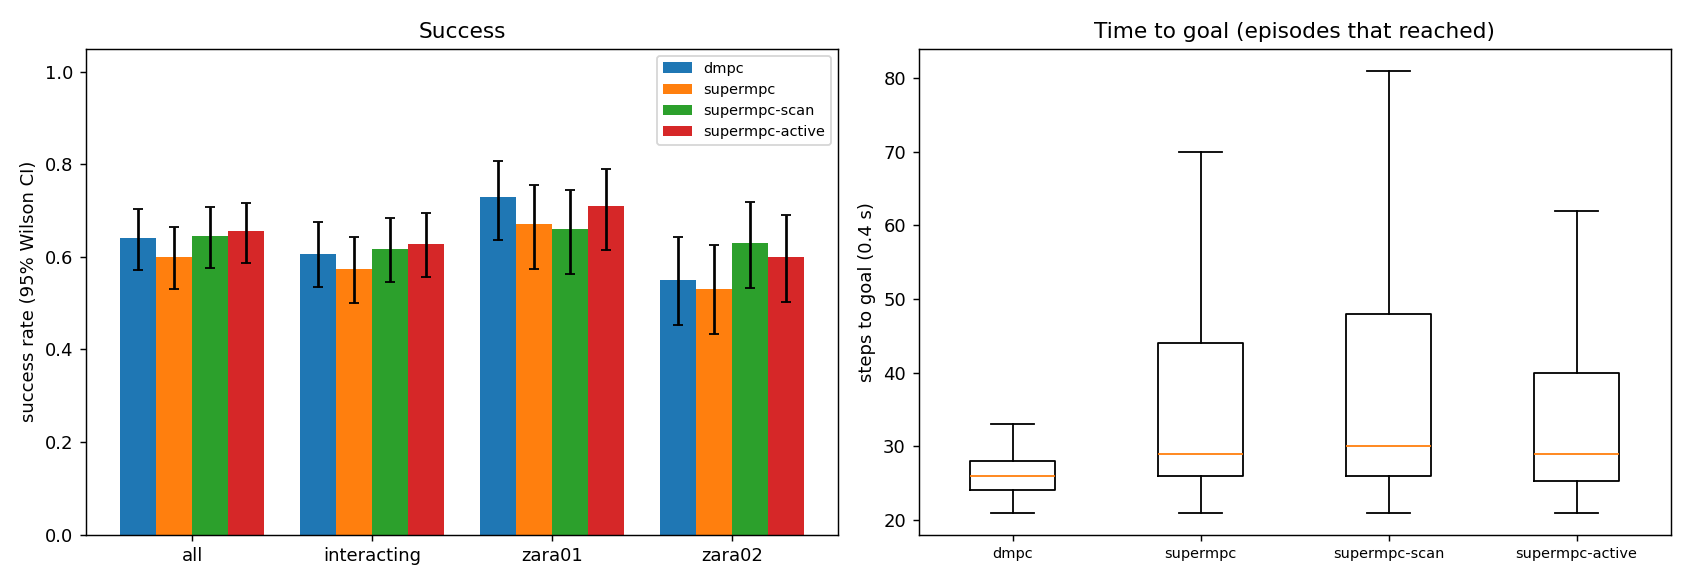

The file beside this chart, header and first rows:
scene, episode, frame, start_x, start_y, goal_x, goal_y, path_peds, surge, planner, success, reached, collisions, coll_tracked, coll_untracked, coll_stopped, steps, min_clearance, coverage, solve_ms, failures, slack_steps, unseen_slack_steps, coll_spawn
zara01, 1, 911, 5.0, 13.49, -7.0, 13.49, 7, 0, dmpc, 0, 1, 1, 0, 1, 0, 27, -0.5184, 0.0, 21.21, 0, 0, 0, 0
zara01, 0, 6931, -7.0, 11.42, 5.0, 11.42, 7, 0, dmpc, 1, 1, 0, 0, 0, 0, 21, 1.522, 0.4902, 23.82, 0, 0, 0, 0
zara01, 2, 2961, 5.0, 12.87, -7.0, 12.87, 11, 0, dmpc, 0, 1, 1, 1, 0, 0, 27, -0.09887, 0.3792, 22.31, 0, 1, 0, 0
zara01, 1, 911, 5.0, 13.49, -7.0, 13.49, 7, 0, supermpc, 0, 1, 2, 1, 1, 0, 27, -0.4372, 0.1765, 33.38, 0, 2, 10, 0
zara01, 0, 6931, -7.0, 11.42, 5.0, 11.42, 7, 0, supermpc-scan, 1, 1, 0, 0, 0, 0, 23, 1.344, 0.3333, 44.46, 0, 1, 5, 0
zara01, 1, 911, 5.0, 13.49, -7.0, 13.49, 7, 0, supermpc-scan, 0, 1, 2, 0, 2, 0, 28, -0.1281, 0.45, 32.83, 0, 3, 13, 0
zara01, 3, 3791, 5.0, 14.41, -7.0, 14.41, 7, 0, dmpc, 0, 1, 1, 1, 1, 0, 25, -0.2465, 0.5111, 23.25, 0, 2, 0, 0
zara01, 4, 3951, 5.0, 13.1, -7.0, 13.1, 5, 0, dmpc, 1, 1, 0, 0, 0, 0, 25, 5.62, nan, 21.21, 0, 0, 0, 0
zara01, 3, 3791, 5.0, 14.41, -7.0, 14.41, 7, 0, supermpc, 0, 1, 2, 2, 1, 0, 36, -0.3559, 0.25, 38.85, 0, 7, 17, 0
zara01, 4, 3951, 5.0, 13.1, -7.0, 13.1, 5, 0, supermpc, 1, 1, 0, 0, 0, 0, 25, 5.584, nan, 30.83, 0, 0, 6, 0
zara01, 4, 3951, 5.0, 13.1, -7.0, 13.1, 5, 0, supermpc-scan, 1, 1, 0, 0, 0, 0, 26, 5.584, nan, 32.51, 0, 0, 9, 0
zara01, 0, 6931, -7.0, 11.42, 5.0, 11.42, 7, 0, supermpc-active, 1, 1, 0, 0, 0, 0, 22, 1.45, 0.3333, 113.5, 0, 1, 4, 0
zara01, 3, 3791, 5.0, 14.41, -7.0, 14.41, 7, 0, supermpc-scan, 0, 1, 2, 2, 0, 0, 41, -0.4185, 0.5881, 43.69, 0, 13, 10, 0
zara01, 2, 2961, 5.0, 12.87, -7.0, 12.87, 11, 0, supermpc-active, 0, 1, 3, 0, 3, 0, 29, -0.2055, 0.2561, 88.57, 0, 0, 7, 0
zara01, 5, 3451, -7.0, 13.52, 5.0, 13.52, 9, 0, dmpc, 1, 1, 0, 0, 0, 0, 31, 0.6539, 0.8095, 21.41, 0, 0, 0, 0
zara01, 1, 911, 5.0, 13.49, -7.0, 13.49, 7, 0, supermpc-active, 1, 1, 0, 0, 0, 0, 30, 0.2105, 0.2174, 104.8, 0, 1, 8, 0
zara01, 2, 2961, 5.0, 12.87, -7.0, 12.87, 11, 0, supermpc, 1, 1, 0, 0, 0, 0, 79, 0.09457, 0.1435, 42.39, 0, 3, 37, 0
zara01, 6, 6481, -7.0, 11.71, 5.0, 11.71, 10, 0, dmpc, 0, 1, 1, 0, 1, 0, 28, -0.2053, 0.2681, 20.96, 0, 1, 0, 0
zara01, 2, 2961, 5.0, 12.87, -7.0, 12.87, 11, 0, supermpc-scan, 0, 1, 1, 1, 0, 0, 68, -0.4278, 0.5078, 55.51, 0, 12, 27, 0
zara01, 0, 6931, -7.0, 11.42, 5.0, 11.42, 7, 0, supermpc, 0, 1, 2, 2, 2, 0, 79, -0.1691, 0.5448, 47.28, 0, 13, 54, 0
zara01, 7, 8141, 5.0, 14.18, -7.0, 14.18, 2, 0, dmpc, 1, 1, 0, 0, 0, 0, 28, 6.446, nan, 20.37, 0, 0, 0, 0
zara01, 4, 3951, 5.0, 13.1, -7.0, 13.1, 5, 0, supermpc-active, 1, 1, 0, 0, 0, 0, 25, 5.584, nan, 75.93, 0, 0, 6, 0
zara01, 3, 3791, 5.0, 14.41, -7.0, 14.41, 7, 0, supermpc-active, 0, 1, 2, 2, 0, 0, 25, -0.1397, 0.5705, 123.9, 0, 3, 7, 0
zara01, 5, 3451, -7.0, 13.52, 5.0, 13.52, 9, 0, supermpc, 1, 1, 0, 0, 0, 0, 43, 0.1416, 0.3944, 51.58, 0, 0, 15, 0
zara01, 8, 7991, 5.0, 15.84, -7.0, 15.84, 4, 0, dmpc, 1, 1, 0, 0, 0, 0, 25, 1.555, 0.375, 21.1, 0, 0, 0, 0
zara01, 6, 6481, -7.0, 11.71, 5.0, 11.71, 10, 0, supermpc, 0, 1, 1, 1, 0, 0, 29, -0.4469, 0.3676, 46.88, 0, 14, 10, 0
zara01, 7, 8141, 5.0, 14.18, -7.0, 14.18, 2, 0, supermpc, 1, 1, 0, 0, 0, 0, 28, 6.282, nan, 29.05, 0, 0, 7, 0
zara01, 7, 8141, 5.0, 14.18, -7.0, 14.18, 2, 0, supermpc-scan, 1, 1, 0, 0, 0, 0, 29, 6.023, nan, 30.64, 0, 0, 12, 0
zara01, 9, 211, -7.0, 11.88, 5.0, 11.88, 8, 0, dmpc, 1, 1, 0, 0, 0, 0, 25, 0.6479, 0.7857, 26.16, 0, 1, 0, 0
zara01, 8, 7991, 5.0, 15.84, -7.0, 15.84, 4, 0, supermpc-scan, 1, 1, 0, 0, 0, 0, 26, 2.239, 0.0, 31.66, 0, 0, 9, 0
zara01, 5, 3451, -7.0, 13.52, 5.0, 13.52, 9, 0, supermpc-scan, 0, 1, 3, 1, 2, 0, 74, -0.4761, 0.3721, 43.18, 0, 16, 38, 0
zara01, 6, 6481, -7.0, 11.71, 5.0, 11.71, 10, 0, supermpc-scan, 0, 1, 3, 0, 3, 0, 53, -0.2944, 0.1668, 53.42, 0, 12, 22, 0
zara01, 10, 5701, -7.0, 12.83, 5.0, 12.83, 6, 0, dmpc, 1, 1, 0, 0, 0, 0, 21, 2.752, 0.0, 23.31, 0, 0, 0, 0
zara01, 5, 3451, -7.0, 13.52, 5.0, 13.52, 9, 0, supermpc-active, 1, 1, 0, 0, 0, 0, 31, 1.144, 0.5769, 92.97, 0, 1, 8, 0
zara01, 9, 211, -7.0, 11.88, 5.0, 11.88, 8, 0, supermpc, 1, 1, 0, 0, 0, 0, 27, 1.841, 0.4762, 47.52, 0, 9, 7, 0
zara01, 9, 211, -7.0, 11.88, 5.0, 11.88, 8, 0, supermpc-scan, 1, 1, 0, 0, 0, 0, 33, 1.869, 0.4615, 44.22, 0, 6, 9, 0
zara01, 10, 5701, -7.0, 12.83, 5.0, 12.83, 6, 0, supermpc, 1, 1, 0, 0, 0, 0, 21, 2.964, 0.0, 29.09, 0, 0, 5, 0
zara01, 11, 5051, -7.0, 10.18, 5.0, 10.18, 13, 1, dmpc, 1, 1, 0, 0, 0, 0, 23, 0.6205, 0.0, 22.25, 0, 0, 0, 0
zara01, 10, 5701, -7.0, 12.83, 5.0, 12.83, 6, 0, supermpc-scan, 1, 1, 0, 0, 0, 0, 21, 2.918, 0.0, 31.33, 0, 0, 8, 0
zara01, 7, 8141, 5.0, 14.18, -7.0, 14.18, 2, 0, supermpc-active, 1, 1, 0, 0, 0, 0, 28, 6.371, nan, 97.37, 0, 0, 7, 0
zara01, 12, 4511, -7.0, 10.55, 5.0, 10.55, 4, 0, dmpc, 1, 1, 0, 0, 0, 0, 29, 1.574, 0.0, 20.58, 0, 0, 0, 0
zara01, 11, 5051, -7.0, 10.18, 5.0, 10.18, 13, 1, supermpc, 1, 1, 0, 0, 0, 0, 24, 0.8369, 0.0, 30.71, 0, 0, 5, 0
zara01, 13, 3301, 5.0, 15.59, -7.0, 15.59, 10, 0, dmpc, 0, 1, 1, 0, 1, 0, 26, -0.2078, 0.0, 21.51, 0, 0, 0, 0
zara01, 12, 4511, -7.0, 10.55, 5.0, 10.55, 4, 0, supermpc, 1, 1, 0, 0, 0, 0, 29, 1.563, 0.0, 32.3, 0, 0, 6, 0
zara01, 8, 7991, 5.0, 15.84, -7.0, 15.84, 4, 0, supermpc, 0, 0, 1, 1, 0, 0, 90, -0.04002, 0.2642, 39.02, 0, 3, 78, 0
zara01, 12, 4511, -7.0, 10.55, 5.0, 10.55, 4, 0, supermpc-scan, 1, 1, 0, 0, 0, 0, 29, 1.849, 0.0, 32.8, 0, 0, 7, 0
zara01, 8, 7991, 5.0, 15.84, -7.0, 15.84, 4, 0, supermpc-active, 1, 1, 0, 0, 0, 0, 26, 1.676, 0.4286, 124.1, 0, 0, 10, 0
zara01, 11, 5051, -7.0, 10.18, 5.0, 10.18, 13, 1, supermpc-scan, 1, 1, 0, 0, 0, 0, 41, 0.2329, 0.3831, 38.61, 0, 8, 13, 0
zara01, 13, 3301, 5.0, 15.59, -7.0, 15.59, 10, 0, supermpc, 0, 1, 1, 0, 1, 0, 27, -0.3695, 0.0, 28.66, 0, 0, 3, 0
zara01, 10, 5701, -7.0, 12.83, 5.0, 12.83, 6, 0, supermpc-active, 1, 1, 0, 0, 0, 0, 21, 2.991, 0.0, 89.26, 0, 0, 5, 0
zara01, 6, 6481, -7.0, 11.71, 5.0, 11.71, 10, 0, supermpc-active, 0, 1, 1, 1, 0, 0, 40, -0.05091, 0.5044, 136.7, 0, 9, 20, 0
zara01, 13, 3301, 5.0, 15.59, -7.0, 15.59, 10, 0, supermpc-scan, 0, 1, 1, 0, 1, 0, 27, -0.3908, 0.0, 30.25, 0, 0, 6, 0
zara01, 14, 5251, -7.0, 11.79, 5.0, 11.79, 20, 1, dmpc, 0, 1, 3, 3, 0, 0, 25, -0.1643, 0.4346, 25.29, 0, 1, 0, 0
zara01, 11, 5051, -7.0, 10.18, 5.0, 10.18, 13, 1, supermpc-active, 1, 1, 0, 0, 0, 0, 24, 0.3439, 0.0, 79.9, 0, 0, 5, 0
zara01, 15, 5431, 5.0, 14.33, -7.0, 14.33, 14, 1, dmpc, 0, 1, 3, 2, 2, 0, 26, -0.2621, 0.3204, 24.27, 0, 1, 0, 0
zara01, 16, 3421, -7.0, 13.95, 5.0, 13.95, 9, 0, dmpc, 0, 1, 3, 0, 3, 0, 26, -0.268, 0.2857, 22.43, 0, 0, 0, 0
zara01, 12, 4511, -7.0, 10.55, 5.0, 10.55, 4, 0, supermpc-active, 1, 1, 0, 0, 0, 0, 29, 1.836, 0.0, 76.72, 0, 0, 8, 0
zara01, 15, 5431, 5.0, 14.33, -7.0, 14.33, 14, 1, supermpc-scan, 0, 1, 1, 0, 1, 0, 30, -0.04538, 0.2256, 45.94, 0, 0, 15, 0
zara01, 15, 5431, 5.0, 14.33, -7.0, 14.33, 14, 1, supermpc, 1, 1, 0, 0, 0, 0, 30, 0.005895, 0.3202, 51, 0, 3, 9, 0
zara01, 16, 3421, -7.0, 13.95, 5.0, 13.95, 9, 0, supermpc, 1, 1, 0, 0, 0, 0, 34, 0.2049, 0.2976, 35.09, 0, 5, 15, 0
... 740 more rows
